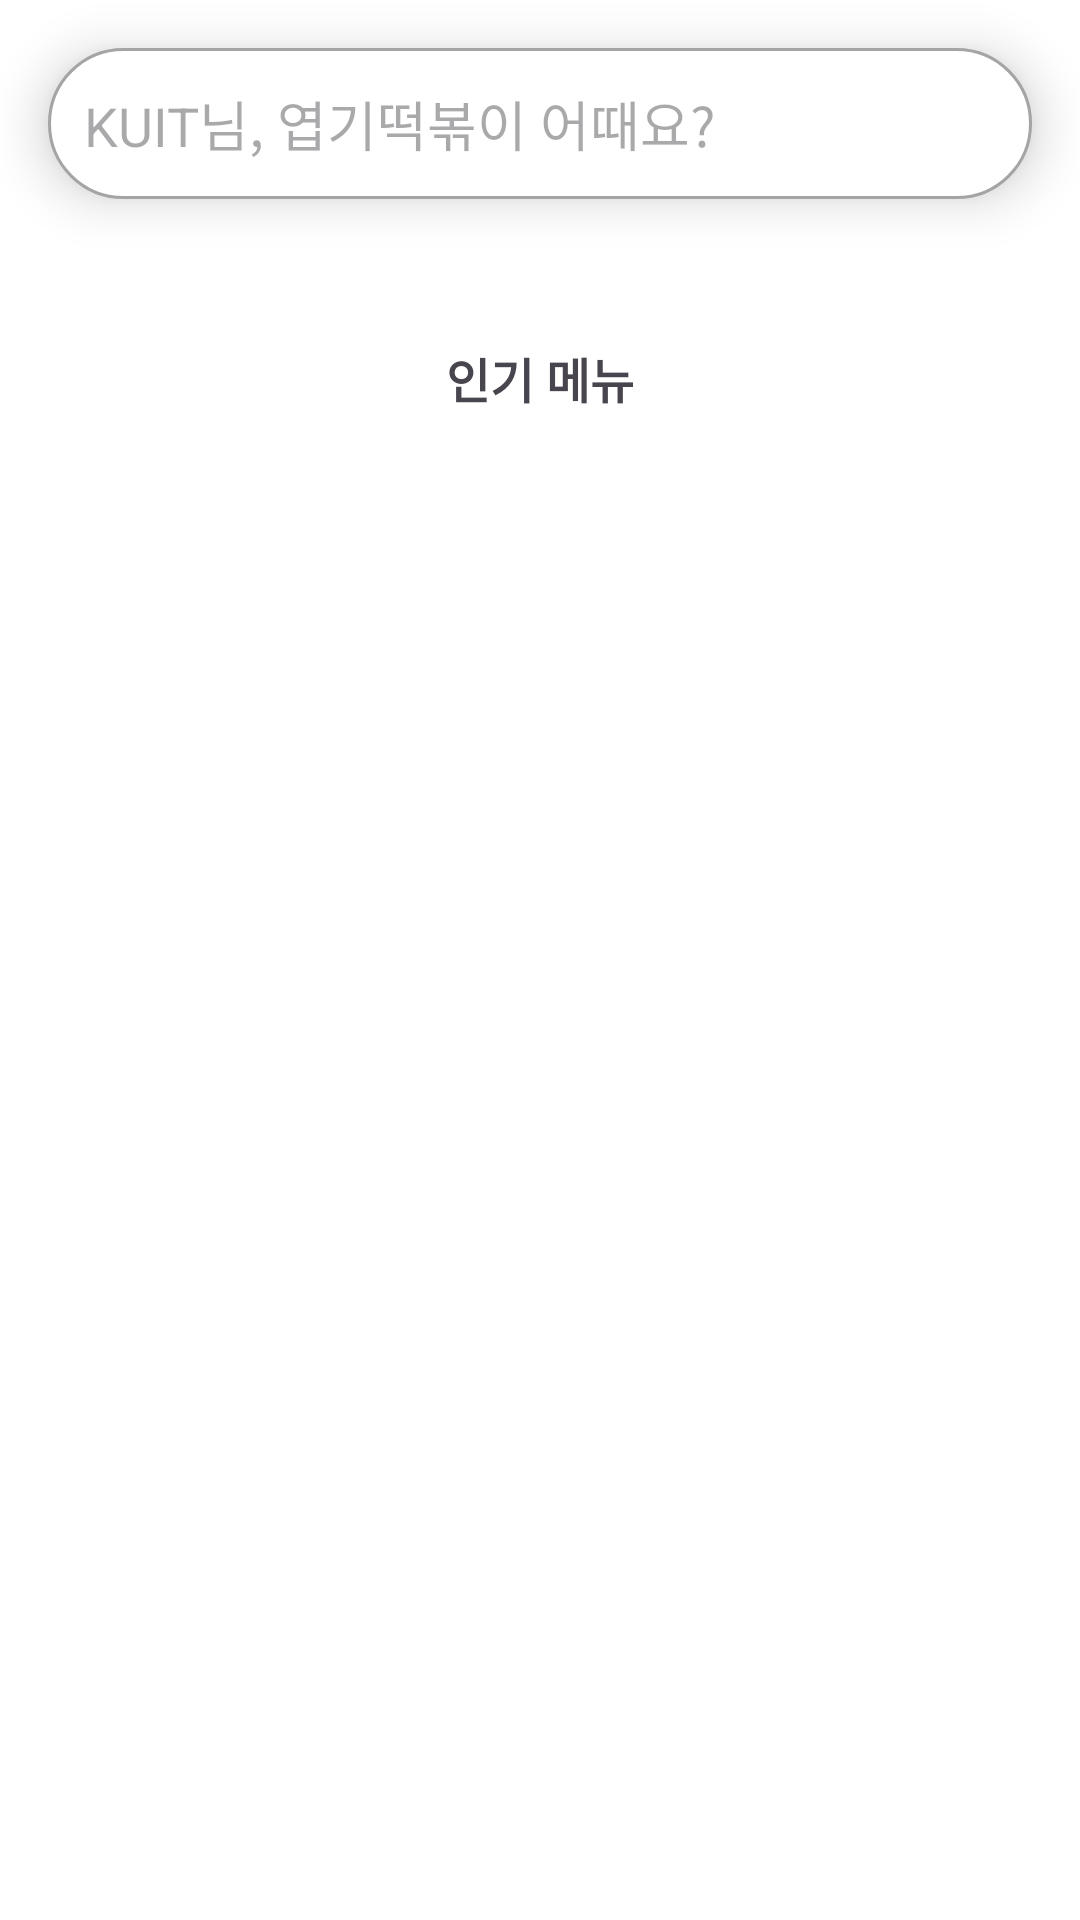

Reconstruct the res/layout file that produces this screen, plus the resources it refers to.
<!-- AndroidManifest.xml: application theme Theme.KUIT4_AndroidRetrofit -->
<!-- res/layout/fragment_home.xml -->
<androidx.constraintlayout.widget.ConstraintLayout xmlns:android="http://schemas.android.com/apk/res/android"
    xmlns:app="http://schemas.android.com/apk/res-auto"
    xmlns:tools="http://schemas.android.com/tools"
    android:layout_width="match_parent"
    android:layout_height="match_parent"
    android:background="#FFFFFF">

    <EditText
        android:id="@+id/et_main_search"
        android:layout_width="0dp"
        android:layout_height="wrap_content"
        android:layout_margin="16dp"
        android:background="@drawable/bg_searchbar"
        android:drawableStart="@drawable/ic_search"
        android:drawablePadding="8dp"
        android:elevation="10dp"
        android:hint="KUIT님, 엽기떡볶이 어때요?"
        android:padding="12dp"
        app:layout_constraintEnd_toEndOf="parent"
        app:layout_constraintStart_toStartOf="parent"
        app:layout_constraintTop_toTopOf="parent" />

    
    <HorizontalScrollView
        android:id="@+id/hsv_main_menu_category"
        android:layout_width="0dp"
        android:layout_height="wrap_content"
        android:layout_marginTop="16dp"
        android:padding="8dp"
        app:layout_constraintEnd_toEndOf="parent"
        app:layout_constraintStart_toStartOf="parent"
        app:layout_constraintTop_toBottomOf="@id/et_main_search">

        <LinearLayout
            android:id="@+id/ll_main_menu_category"
            android:layout_width="wrap_content"
            android:layout_height="wrap_content"
            android:orientation="horizontal">

            

        </LinearLayout>
    </HorizontalScrollView>

    <TextView
        android:id="@+id/tv_main_popular_menu"
        android:layout_width="wrap_content"
        android:layout_height="wrap_content"
        android:layout_marginTop="16dp"
        android:text="인기 메뉴"
        android:textSize="16sp"
        android:textStyle="bold"
        app:layout_constraintEnd_toEndOf="parent"
        app:layout_constraintStart_toStartOf="parent"
        app:layout_constraintTop_toBottomOf="@id/hsv_main_menu_category" />

    
    <androidx.recyclerview.widget.RecyclerView
        android:id="@+id/rv_main_popular_menus"
        android:layout_width="match_parent"
        android:layout_height="0dp"
        app:layout_constraintBottom_toBottomOf="parent"
        app:layout_constraintEnd_toEndOf="parent"
        app:layout_constraintStart_toStartOf="parent"
        app:layout_constraintTop_toBottomOf="@id/tv_main_popular_menu"
        tools:listitem="@layout/item_popular_menu" />

</androidx.constraintlayout.widget.ConstraintLayout>
<!-- res/layout/item_popular_menu.xml (included above) -->
<androidx.constraintlayout.widget.ConstraintLayout xmlns:android="http://schemas.android.com/apk/res/android"
    xmlns:app="http://schemas.android.com/apk/res-auto"
    android:layout_width="match_parent"
    android:layout_height="wrap_content"
    android:layout_marginTop="12dp">

    <ImageView
        android:id="@+id/iv_popular_menu_img"
        android:layout_width="match_parent"
        android:layout_height="130dp"
        android:scaleType="centerCrop"
        android:src="@drawable/img_tteopokki"
        app:layout_constraintEnd_toEndOf="parent"
        app:layout_constraintStart_toStartOf="parent"
        app:layout_constraintTop_toTopOf="parent" />

    <TextView
        android:id="@+id/tv_popular_menu_name"
        android:layout_width="wrap_content"
        android:layout_height="wrap_content"
        android:layout_marginTop="4dp"
        android:text="쿠잇떡볶이"
        android:textSize="16sp"
        android:textStyle="bold"
        app:layout_constraintStart_toStartOf="parent"
        app:layout_constraintTop_toBottomOf="@id/iv_popular_menu_img" />

    <TextView
        android:id="@+id/tv_popular_menu_time"
        android:layout_width="wrap_content"
        android:layout_height="wrap_content"
        android:text="30분"
        android:textSize="14sp"
        app:layout_constraintEnd_toEndOf="parent"
        app:layout_constraintTop_toTopOf="@id/tv_popular_menu_name" />

    <ImageView
        android:id="@+id/iv_popular_menu_star"
        android:layout_width="16dp"
        android:layout_height="16dp"
        android:layout_marginTop="12dp"
        android:src="@drawable/ic_rating_star"
        app:layout_constraintStart_toStartOf="parent"
        app:layout_constraintTop_toBottomOf="@id/tv_popular_menu_name" />

    <TextView
        android:id="@+id/tv_popular_menu_rate"
        android:layout_width="wrap_content"
        android:layout_height="wrap_content"
        android:layout_marginStart="4dp"
        android:text="4.9"
        android:textSize="14sp"
        app:layout_constraintStart_toEndOf="@id/iv_popular_menu_star"
        app:layout_constraintTop_toTopOf="@id/iv_popular_menu_star" />

</androidx.constraintlayout.widget.ConstraintLayout>
<!-- resources referenced by this layout -->
<resources>
  <!-- drawable bg_searchbar (drawable) -->
  <?xml version="1.0" encoding="utf-8"?>
  <selector xmlns:android="http://schemas.android.com/apk/res/android">
      <item>
          <shape android:shape="rectangle">
              
              <stroke android:width="1dp" android:color="@color/Neutral_500" />
              <corners android:radius="999dp" />
              
              <solid android:color="@color/Neutral_White" />
          </shape>
  
      </item>
  </selector>
  <!-- drawable img_tteopokki: jpg bitmap (drawable, 128520 bytes) -->
  <style name="Theme.KUIT4_AndroidRetrofit" parent="Base.Theme.KUIT4_AndroidRetrofit" />
  <color name="Neutral_500">#A4A4A6</color>
  <color name="Neutral_White">#FFFFFF</color>
  <style name="Base.Theme.KUIT4_AndroidRetrofit" parent="Theme.Material3.DayNight.NoActionBar">
          
          
      </style>
</resources>
